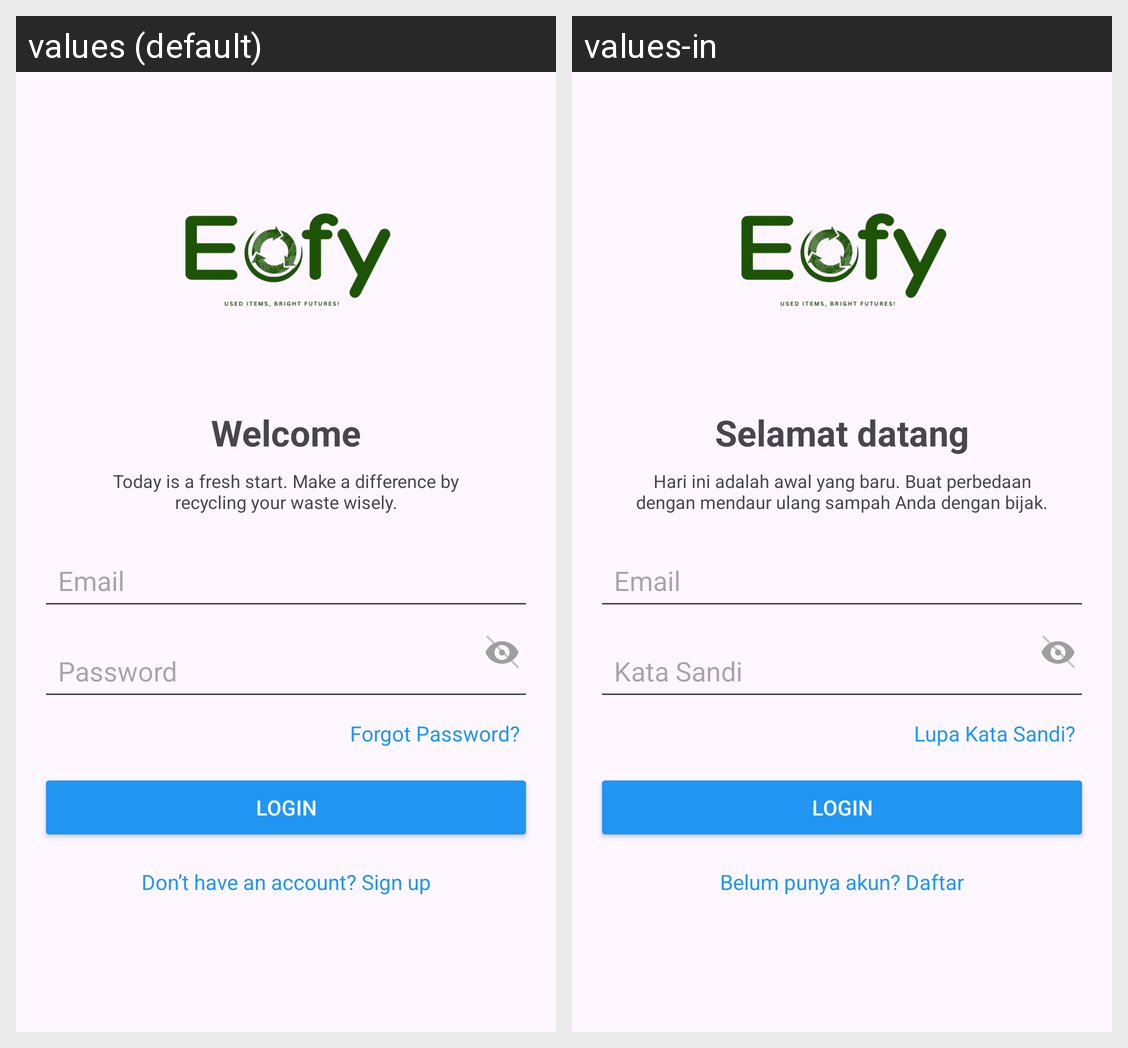

The Android screen above is rendered under two locales of the same app. Produce the string resources it draws, with the default and per-locale values.
Android screen res/layout/activity_login.xml rendered under 2 locales, left to right: values (default), values-in. Device: Nexus 5 (rendered at 1080×1920; each locale shown at half size, 540×960, under a caption strip naming it); theme Theme.EcofiProject.
Strings drawn on this screen, with the default value and each locale's value (text and hints the layout hard-codes, and strings that could not be matched under every locale, appear in the picture but are not listed):

welcome
  values: Welcome
  values-in: Selamat datang

quotes
  values: Today is a fresh start. Make a difference by recycling your waste wisely.
  values-in: Hari ini adalah awal yang baru. Buat perbedaan dengan mendaur ulang sampah Anda dengan bijak.

password
  values: Password
  values-in: Kata Sandi

forgot_password
  values: Forgot Password?
  values-in: Lupa Kata Sandi?

signup
  values: Don’t have an account? Sign up
  values-in: Belum punya akun? Daftar
